Run: headless pygame with SDL's dummy video driver; simulated clock (each Clock.tick advances the game by its frame time, no real sleeping); random seed 0; keys injected as events and as key.get_pressed() state; mouse plan: one left click at the window centre at the start of phase 2, then a move to the lower-right quarter at the start of phase 3.
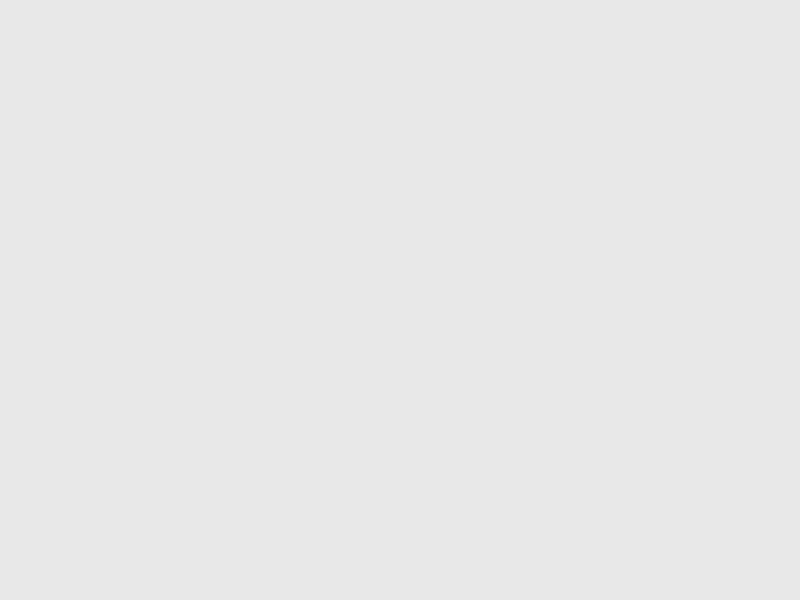
Frame 1 of 4 · flips 1–60 · no input
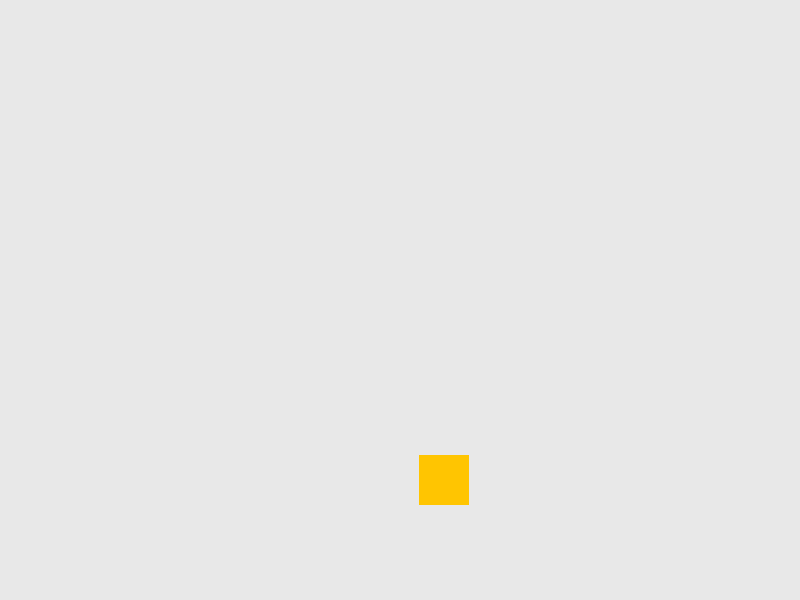
Frame 2 of 4 · flips 61–180 · clicked the window centre · tapped SPACE, RETURN · held RIGHT (→), D
Frame 3 of 4 · flips 181–300 · moved the mouse to the lower-right quarter · held DOWN (↓), S · screen unchanged from frame 2, image omitted
Frame 4 of 4 · flips 301–420 · held LEFT (←), A, UP (↑), W · screen unchanged from frame 3, image omitted

The pygame program that drew these frames:

# Usando a biblioteca ‘pygame’, escreva um programa que desenha na tela
# em posição aleatória um quadrado amarelo de tamanho 50 (cinquenta),
# toda vez que a tecla espaço for pressionada ou o botão direito for clicado.
#
# Também disponível em https://github.com/jeffersonsouza/computer-engineering-degree/blob/master/fundamentos-python/AT/

import pygame, sys, random
from collections import namedtuple


class Game:
    # Coordinates
    Coordinate = namedtuple('Coordinate', ['x', 'y'])
    running = True
    background = (232, 232, 232)
    yellow = (255, 197, 1)

    squares = []

    def __init__(self):
        # Game init
        pygame.init()

        self.screenSize = self.Coordinate(x=800, y=600)
        self.screen = pygame.display.set_mode(self.screenSize)

        # Change title
        pygame.display.set_caption('Jefferson Souza dos Santos - AT - Questão 07')

        # main loop
        self.loop()

    def loop(self):
        # Game loop
        while self.running:
            # events
            for event in pygame.event.get():
                if event.type == pygame.QUIT:
                    self.handle_quit()
                if event.type == pygame.KEYDOWN:
                    self.handle_key_down(event)
                if event.type == pygame.MOUSEBUTTONDOWN:
                    self.handle_mouse(event)

            # paint the screen
            self.screen.fill(self.background)

            for square in self.squares:
                pygame.draw.rect(self.screen, self.yellow, square)

            # Update the display
            pygame.display.update()

        pygame.display.quit()

    def handle_quit(self):
        self.running = False
        sys.exit()

    def handle_key_down(self, event):
        if event.key == pygame.K_SPACE:
            self.squares.append(self.draw_square())

    def handle_mouse(self, event):
        if event.button == 3:
            self.squares.append(self.draw_square())

    def draw_square(self):
        x = random.randint(25, self.screen.get_width() - 25)
        y = random.randint(25, self.screen.get_height() - 25)

        return pygame.Rect(x, y, 50, 50)


game = Game()
